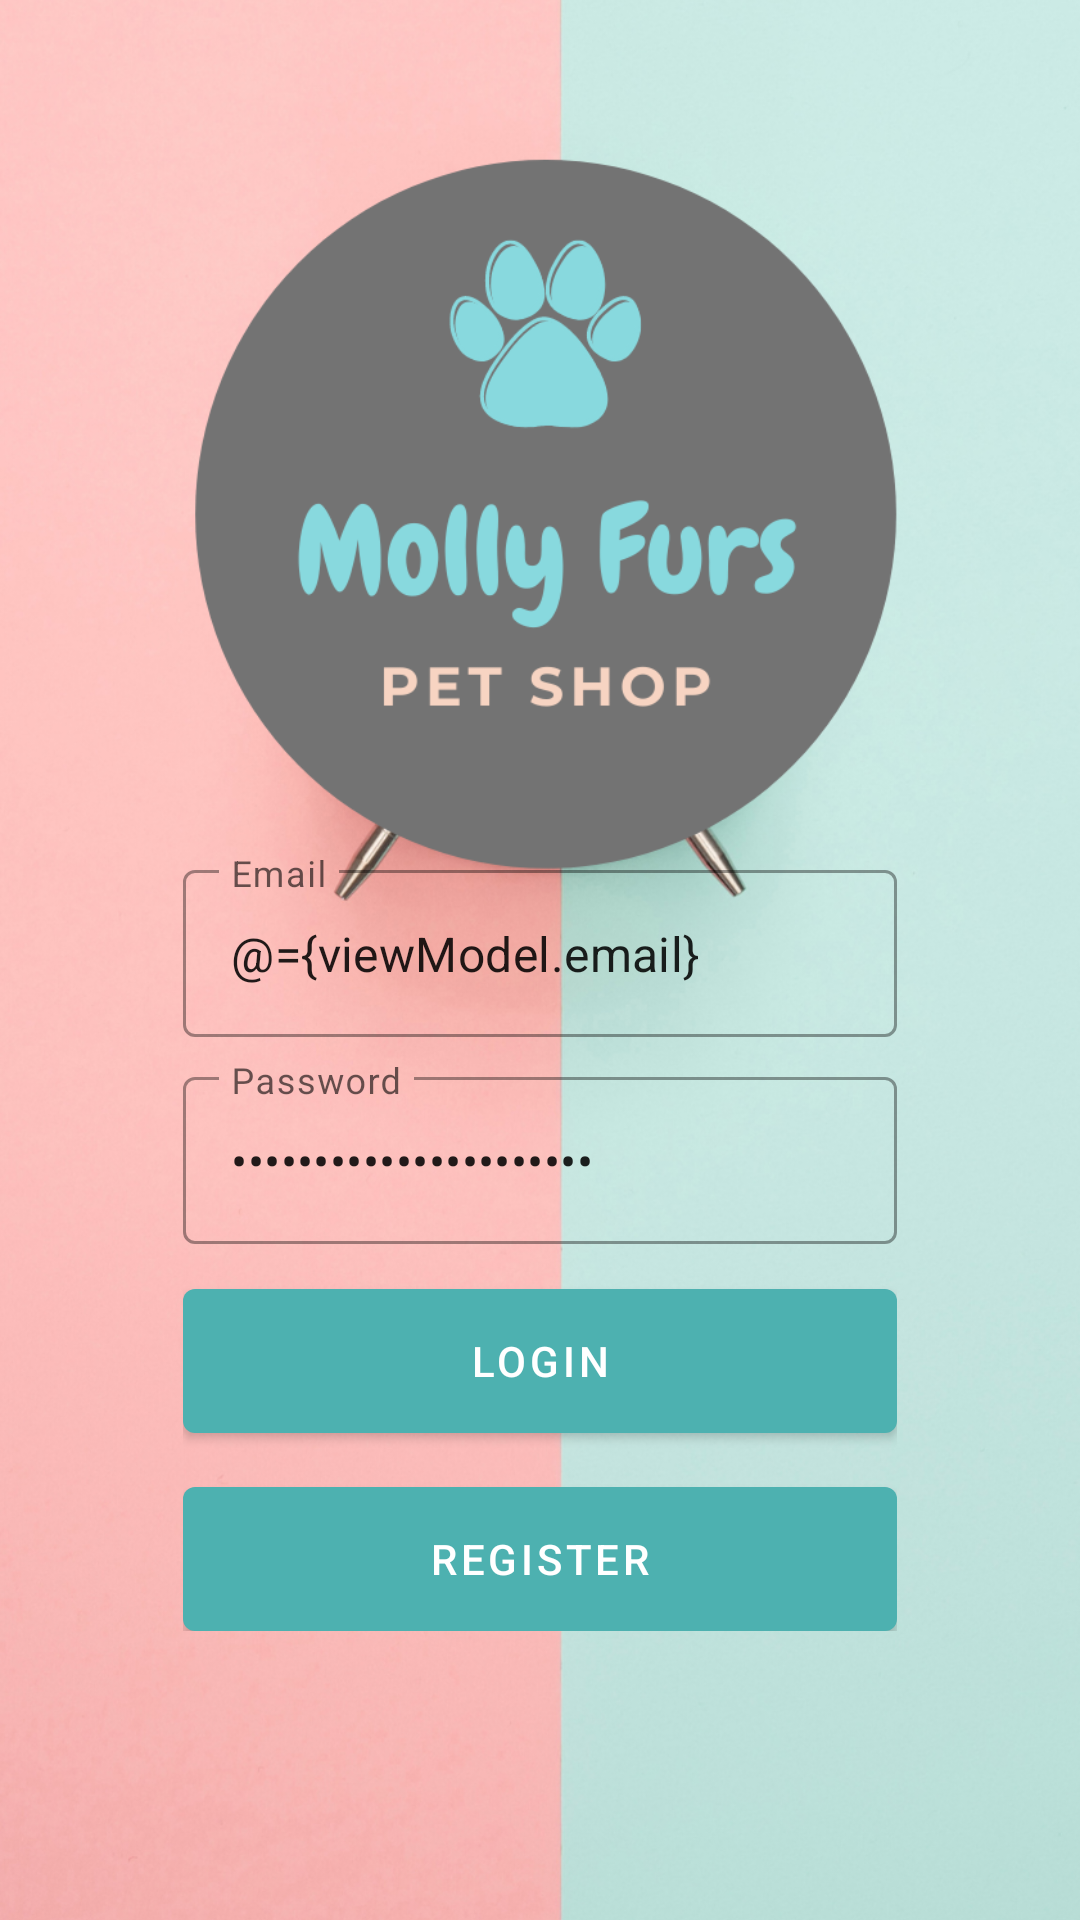

Here is an Android app screen rendered from its layout file. Give the layout XML and the strings, colors and styles it references.
<!-- AndroidManifest.xml: application theme Theme.TokoSerbaSerbi -->
<!-- res/layout/fragment_login.xml -->
<?xml version="1.0" encoding="utf-8"?>
<layout xmlns:android="http://schemas.android.com/apk/res/android"
    xmlns:app="http://schemas.android.com/apk/res-auto"
    xmlns:tools="http://schemas.android.com/tools">

    <data>
        
        <variable
            name="viewModel"
            type="com.example.tokoserbaserbi.ui.auth.AuthViewModel" />

    </data>

    <androidx.coordinatorlayout.widget.CoordinatorLayout
        android:layout_width="match_parent"
        android:layout_height="match_parent"
        tools:context=".ui.auth.LoginFragment">

        
        <androidx.constraintlayout.widget.ConstraintLayout
            android:layout_width="match_parent"
            android:layout_height="match_parent">

            <ImageView
                android:id="@+id/imageView"
                android:layout_width="match_parent"
                android:layout_height="match_parent"
                android:scaleType="centerCrop"
                android:src="@drawable/bg_auth" />

            <LinearLayout
                android:layout_width="0dp"
                android:layout_height="wrap_content"
                android:gravity="center"
                android:orientation="vertical"
                android:padding="16dp"
                app:layout_constraintWidth_percent="0.75"
                app:layout_constraintVertical_bias="0.77"
                app:layout_constraintBottom_toBottomOf="parent"
                app:layout_constraintEnd_toEndOf="parent"
                app:layout_constraintStart_toStartOf="parent"
                app:layout_constraintTop_toTopOf="parent">

              <com.google.android.material.textfield.TextInputLayout
                  android:layout_width="match_parent"
                  android:layout_height="wrap_content"
                  style="@style/Widget.MaterialComponents.TextInputLayout.OutlinedBox"
                  android:hint="@string/email">

                  <com.google.android.material.textfield.TextInputEditText
                      android:layout_width="match_parent"
                      android:layout_height="wrap_content"
                      android:id="@+id/editEmail"
                      android:inputType="textEmailAddress"
                      android:text="@={viewModel.email}"/>

              </com.google.android.material.textfield.TextInputLayout>

                <com.google.android.material.textfield.TextInputLayout
                    android:layout_width="match_parent"
                    android:layout_height="wrap_content"
                    style="@style/Widget.MaterialComponents.TextInputLayout.OutlinedBox"
                    android:layout_marginTop="8dp"
                    android:hint="@string/password">

                    <com.google.android.material.textfield.TextInputEditText
                        android:layout_width="match_parent"
                        android:layout_height="wrap_content"
                        android:id="@+id/editPassword"
                        android:inputType="textPassword"
                        android:text="@={viewModel.password}"/>

                </com.google.android.material.textfield.TextInputLayout>

                <com.google.android.material.button.MaterialButton
                    android:id="@+id/buttonLogin"
                    android:layout_width="match_parent"
                    android:layout_height="wrap_content"
                    android:insetBottom="0dp"
                    android:insetTop="0dp"
                    android:onClick="@{()-> viewModel.login()}"
                    android:text="@string/login"
                    android:textColor="@color/white"
                    android:layout_marginTop="15dp"/>

                <com.google.android.material.button.MaterialButton
                    android:id="@+id/buttonRegister"
                    android:layout_width="match_parent"
                    android:layout_height="wrap_content"
                    android:insetBottom="0dp"
                    android:insetTop="0dp"
                    android:text="@string/register"
                    android:textColor="@color/white"
                    android:layout_marginTop="18dp"/>

            </LinearLayout>
        </androidx.constraintlayout.widget.ConstraintLayout>

    </androidx.coordinatorlayout.widget.CoordinatorLayout>
</layout>
<!-- resources referenced by this layout -->
<resources>
  <color name="white">#FFFFFFFF</color>
  <!-- drawable bg_auth: png bitmap (drawable, 834820 bytes) -->
  <string name="email">Email</string>
  <string name="login">Login</string>
  <string name="password">Password</string>
  <string name="register">Register</string>
  <style name="Theme.TokoSerbaSerbi" parent="Theme.MaterialComponents.DayNight.DarkActionBar">
          
          <item name="colorPrimary">@color/blue_500</item>
          <item name="colorPrimaryVariant">@color/blue_700</item>
          <item name="colorOnPrimary">@color/white</item>
          
          <item name="colorSecondary">@color/teal_200</item>
          <item name="colorSecondaryVariant">@color/teal_700</item>
          <item name="colorOnSecondary">@color/black</item>
          
          <item name="android:statusBarColor" tools:targetApi="l">?attr/colorPrimaryVariant</item>
          
      </style>
  <color name="blue_500">#4DB1B0</color>
  <color name="blue_700">#009688</color>
  <color name="teal_200">#FF03DAC5</color>
  <color name="teal_700">#FF018786</color>
  <color name="black">#FF000000</color>
</resources>
